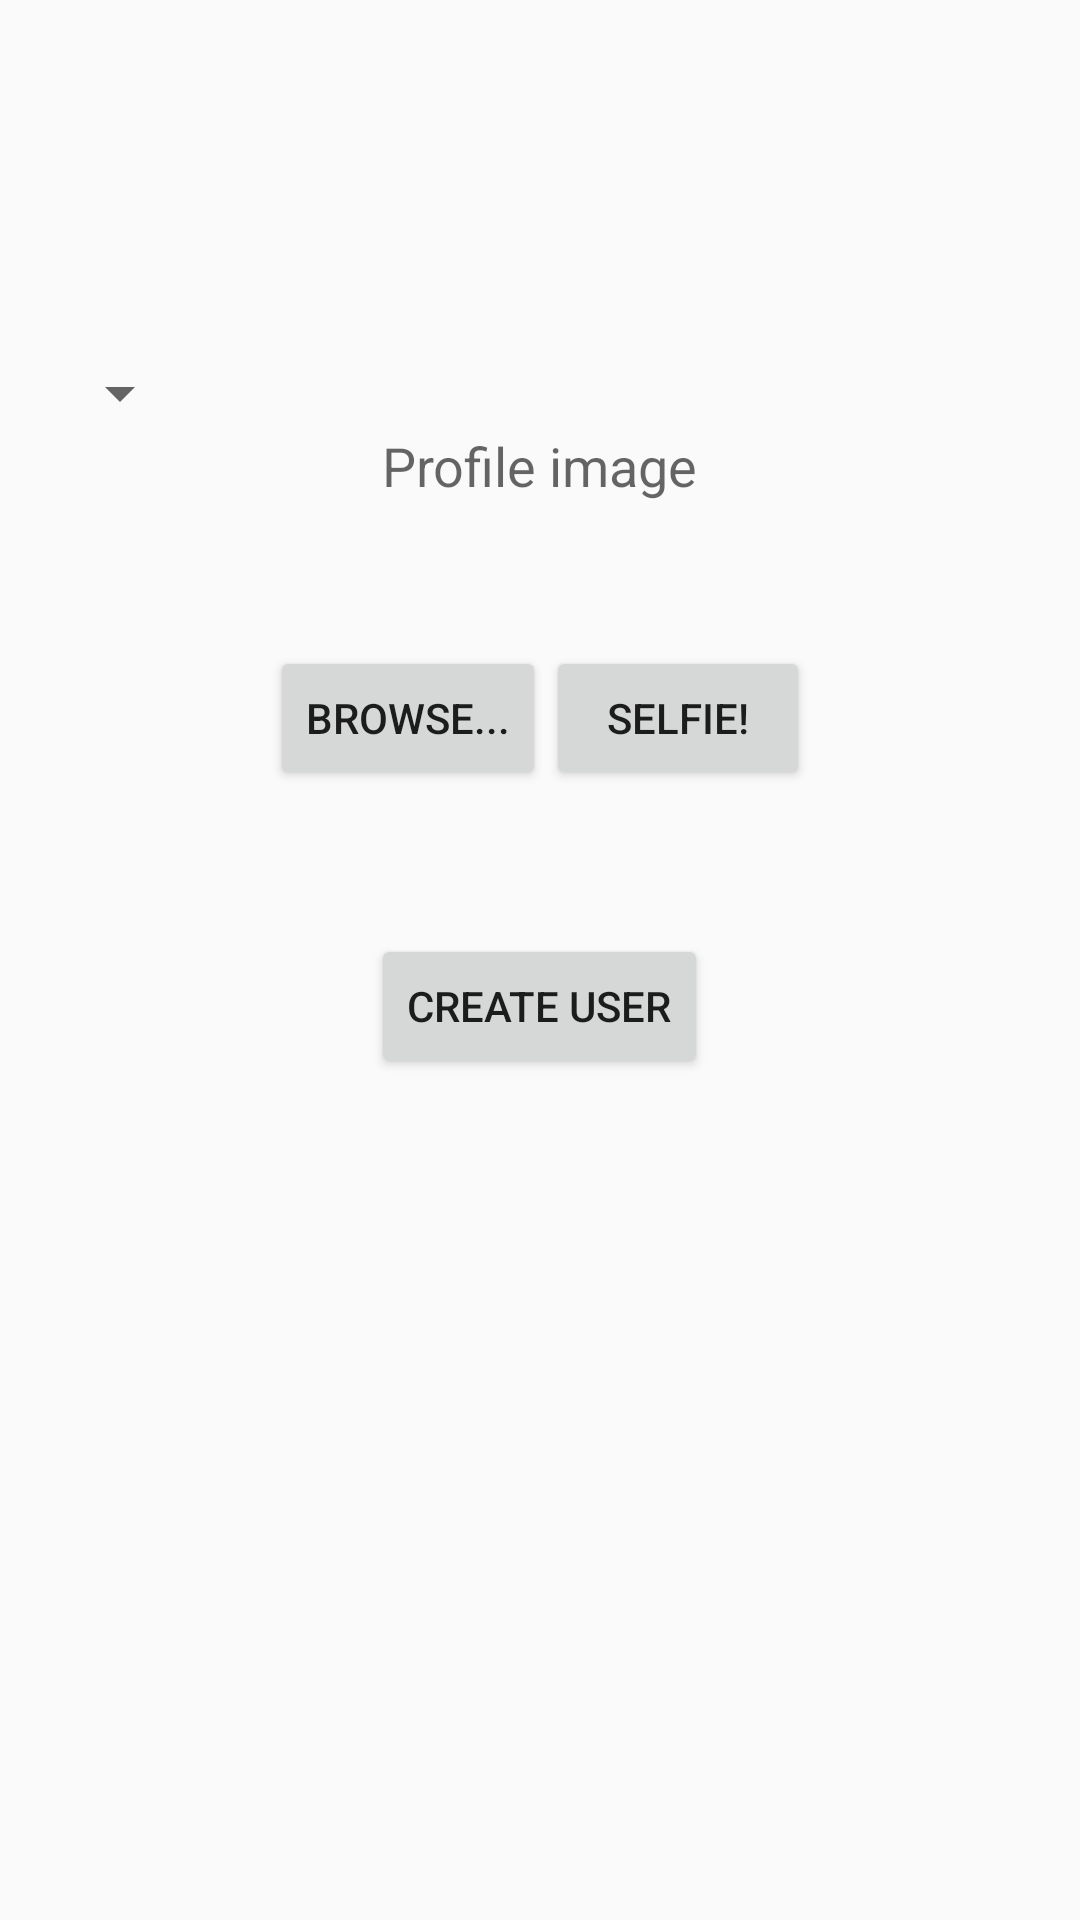

Write the Android layout XML for this screen, with the resource values it uses.
<!-- AndroidManifest.xml: activity theme AppTheme.NoActionBar -->
<!-- res/layout/activity_create_user.xml -->
<?xml version="1.0" encoding="utf-8"?>
<android.support.design.widget.CoordinatorLayout
    xmlns:android="http://schemas.android.com/apk/res/android"
    xmlns:app="http://schemas.android.com/apk/res-auto"
    xmlns:tools="http://schemas.android.com/tools" android:layout_width="match_parent"
    android:layout_height="match_parent" android:fitsSystemWindows="true"
    tools:context="lol.example.example.CreateUserActivity">

    <android.support.design.widget.AppBarLayout android:layout_height="wrap_content"
        android:layout_width="match_parent" android:theme="@style/AppTheme.AppBarOverlay">


    </android.support.design.widget.AppBarLayout>

    <include layout="@layout/content_create_user" />

</android.support.design.widget.CoordinatorLayout>
<!-- res/layout/content_create_user.xml (included above) -->
<?xml version="1.0" encoding="utf-8"?>
<LinearLayout xmlns:android="http://schemas.android.com/apk/res/android"
    xmlns:tools="http://schemas.android.com/tools"
    xmlns:app="http://schemas.android.com/apk/res-auto" android:layout_width="match_parent"
    android:layout_height="match_parent" android:paddingLeft="@dimen/activity_horizontal_margin"
    android:paddingRight="@dimen/activity_horizontal_margin"
    android:paddingTop="@dimen/activity_vertical_margin"
    android:paddingBottom="@dimen/activity_vertical_margin"
    app:layout_behavior="@string/appbar_scrolling_view_behavior"
    tools:showIn="@layout/activity_create_user"
    tools:context="lol.example.example.CreateUserActivity"
    android:orientation="vertical">


    <ImageView
        android:id="@+id/g2sImageView"
        android:layout_width="102dp"
        android:layout_height="103dp"
        android:src="@drawable/logo"

        android:contentDescription=""
        android:layout_gravity="center_horizontal" />

    <Spinner
        android:layout_width="wrap_content"
        android:layout_height="wrap_content"
        android:id="@+id/classesSelector"
        android:spinnerMode="dropdown"
        />

    <TextView
        android:layout_width="wrap_content"
        android:layout_height="wrap_content"
        android:textAppearance="?android:attr/textAppearanceMedium"
        android:text="@string/select_profile_picture"
        android:id="@+id/textView2"
        android:layout_gravity="center_horizontal" />

    <ImageView
        android:layout_width="wrap_content"
        android:layout_height="wrap_content"
        android:id="@+id/imageView"
        android:contentDescription="str" />

    <LinearLayout
        android:orientation="horizontal"
        android:layout_width="wrap_content"
        android:layout_height="wrap_content"
        android:layout_gravity="center_horizontal">

        <Button
            android:layout_width="wrap_content"
            android:layout_height="wrap_content"
            android:text="@string/create_user_browse_photo"
            android:id="@+id/button2"
            android:layout_marginTop="48dp" />

        <Button
            android:layout_width="wrap_content"
            android:layout_height="wrap_content"
            android:text="@string/create_user_capture_photo"
            android:id="@+id/button3"
            android:layout_marginTop="48dp" />

    </LinearLayout>

    <Button
        android:layout_width="wrap_content"
        android:layout_height="wrap_content"
        android:text="@string/create_user"
        android:id="@+id/btnCreateUser"
        android:layout_marginTop="48dp"
        android:layout_gravity="center_horizontal" />

</LinearLayout>
<!-- resources referenced by this layout -->
<resources>
  <dimen name="activity_horizontal_margin">16dp</dimen>
  <dimen name="activity_vertical_margin">16dp</dimen>
  <string name="create_user">Create User</string>
  <string name="create_user_browse_photo">Browse...</string>
  <string name="create_user_capture_photo">Selfie!</string>
  <string name="select_profile_picture">Profile image</string>
  <style name="AppTheme.AppBarOverlay" parent="ThemeOverlay.AppCompat.Dark.ActionBar" />
  <style name="AppTheme.NoActionBar">
          <item name="windowActionBar">false</item>
          <item name="windowNoTitle">true</item>
      </style>
</resources>
